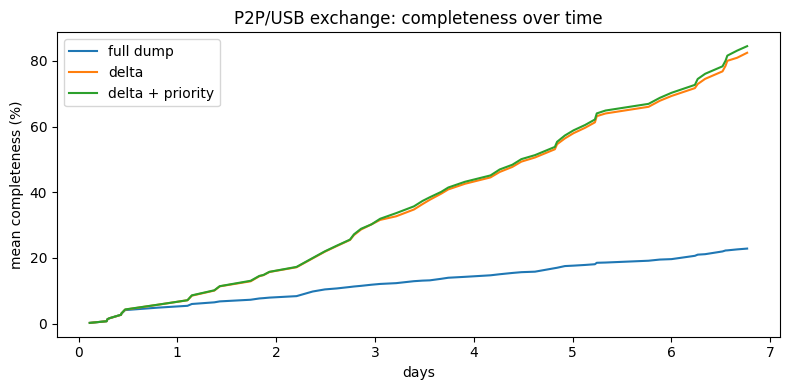

Write Python code to recreate this figure.
# ============================================================================
# [Google Colab 환경 설정] 필수 라이브러리 설치 및 임포트
# ============================================================================
!pip install -q numpy pandas matplotlib scipy scikit-learn

import os
import sys
import time
import math
import json
import re
import numpy as np
import pandas as pd
import matplotlib.pyplot as plt
import warnings
warnings.filterwarnings('ignore')

# 그래프 영문 폰트 기본 설정 (환경 독립성 보장)
plt.rcParams['font.sans-serif'] = 'DejaVu Sans'
plt.rcParams['axes.unicode_minus'] = False

print(f"실행 환경 준비 완료 (Python {sys.version.split()[0]})")


"""오프라인 보급소 5곳이 끊긴 통신 대신 짧은 P2P 접촉·USB 인편으로 트랜잭션을 교환하는 Baseline을 구현해, 전체 전송·ID 차집합(델타) 전송·델타+우선순위 휴리스틱(내 기록 우선·오래된 것 우선)의 7일 후 동기화 완전성·전송 효율·수렴 시점을 비교하고 우선순위 가중치를 1차 튜닝한다."""
import itertools
import numpy as np
import pandas as pd
import matplotlib.pyplot as plt

# ---------------------------------------------------------------------------
# [교육용가상자료] 가상 야전 보급소·업체·품목 자료 생성기 (실제 부대·업체·품목·재고 정보 없음)
# 가상 보급소 5곳이 품목 12종의 입고·불출·조정 트랜잭션을 오프라인으로 기록하고 나중에 동기화한다.
# 공급망 재난 징후(업체 납기 지연, 품목 재고 급감)는 동기화된 자료를 마이닝해 식별한다.
# ---------------------------------------------------------------------------
NODES = ["보급소A", "보급소B", "보급소C", "보급소D", "보급소E"]
SUPPLIERS = ["가상업체1", "가상업체2", "가상업체3", "가상업체4", "가상업체5", "가상업체6"]
CATS = ["일반보급", "정비부품", "의무소모"]
ITEMS = [{"item": f"I{i + 1:02d}", "cat": CATS[i % 3], "supplier": SUPPLIERS[i % 6], "lead_days": 3 + (i * 5) % 12, "use": 4 + (i * 7) % 11, "min_level": 30 + 10 * (i % 5)} for i in range(12)]
ITEM_IDS = [x["item"] for x in ITEMS]
CTXS = ["평시", "야간", "통신불량"]


def make_txns(seed=7, days=7, per_node_day=60, nodes=None):
    """노드별 오프라인 트랜잭션 목록. id는 노드-일련번호(멱등 키), t는 시각(시간 단위), ctx는 입력 상황."""
    rng = np.random.default_rng(seed)
    out = []
    for n in (nodes or NODES):
        seq = 0
        for k in range(days * per_node_day):
            seq += 1
            it = ITEMS[int(rng.integers(len(ITEMS)))]
            t = float(rng.uniform(0, 24 * days))
            ctx = "야간" if (t % 24 >= 20 or t % 24 < 5) else "평시"
            if rng.random() < 0.12:
                ctx = "통신불량"
            r = rng.random()
            if r < 0.22:
                op, q = "in", int(it["use"] * rng.uniform(4, 9))
            elif r < 0.95:
                op, q = "out", int(max(1, rng.normal(it["use"] * 1.5, 3)))
            else:
                op, q = "adjust", int(rng.integers(-5, 6))
            out.append({"id": f"{n}-{seq:05d}", "node": n, "item": it["item"], "op": op, "qty": q, "t": round(t, 2), "ctx": ctx, "supplier": it["supplier"]})
    return out


def stock_of(txns, base=500):
    """품목별 재고 = 기초 재고 + 입고 - 불출 + 조정 (id 중복은 한 번만 반영)."""
    st, seen = {i: base for i in ITEM_IDS}, set()
    for x in txns:
        if x["id"] in seen:
            continue
        seen.add(x["id"])
        st[x["item"]] += x["qty"] if x["op"] in ("in", "adjust") else -x["qty"]
    return st

TX = make_txns(7, 7, per_node_day=60)                          # 5노드 x 7일 x 60건 = 2,100건
N = len(TX); IDX = {x["id"]: i for i, x in enumerate(TX)}
ORIGIN = np.array([NODES.index(x["node"]) for x in TX]); T = np.array([x["t"] for x in TX])
CONTACTS_PER_DAY, BW, LOSS = 8, 80, 0.05                       # 하루 접촉 8회, 접촉당 방향별 최대 60건, 전송 손실 5%


def contact_schedule(seed=3, days=7):
    r = np.random.default_rng(seed); out = []
    for d in range(days):
        for _ in range(CONTACTS_PER_DAY):
            a, b = r.choice(5, 2, replace=False); out.append((d * 24 + float(r.uniform(0, 24)), int(a), int(b), r.random()))
    return sorted(out)


def simulate(method, w_own=0.0, w_age=0.0, seed=3, trace=False):
    r = np.random.default_rng(seed + 100)
    known = [set() for _ in range(5)]; sent = useful = 0; tr = []
    prod = [np.where(ORIGIN == n)[0] for n in range(5)]
    for tm, a, b, _ in contact_schedule(seed):
        for n in (a, b):                                       # 접촉 시점까지 자기 노드가 기록한 트랜잭션
            known[n] |= set(prod[n][T[prod[n]] <= tm].tolist())
        for src, dst in ((a, b), (b, a), ):
            if method == "full":
                cand = sorted(known[src], key=lambda i: T[i])    # 상대가 뭘 가졌는지 모르고 전부 보냄(앞에서부터 BW건)
            else:
                cand = [i for i in known[src] if i not in known[dst]]        # 상대가 없는 것만(ID 요약 비교)
                if method == "prio":
                    cand.sort(key=lambda i: -(w_own * (ORIGIN[i] == src) + w_age * (tm - T[i]) / 168))
                else:
                    cand.sort(key=lambda i: T[i])
            for i in cand[:BW]:
                sent += 1
                if r.random() > LOSS:
                    useful += i not in known[dst]; known[dst].add(i)
        if trace:
            tr.append((tm, np.mean([len(k) for k in known]) / N))
    comp = float(np.mean([len(k) for k in known]) / N)
    return {"comp": comp, "sent": sent, "useful": useful, "eff": useful / max(sent, 1), "full_nodes": sum(len(k) == N for k in known), "trace": tr}


# 1) 방식 비교
res = {"전체 전송(상대 상태 모름)": simulate("full"), "ID 차집합 델타(오래된 것 먼저)": simulate("delta"), "델타 + 우선순위(기본 가중 own 1, age 0)": simulate("prio", 1, 0)}
print(f"[조건] 보급소 5곳, 트랜잭션 {N}건, 7일간 접촉 {CONTACTS_PER_DAY * 7}회(P2P·USB), 접촉당 방향별 최대 {BW}건, 손실 {LOSS:.0%}")
print(f"{'방식':32s} {'완전성':>7s} {'전송':>6s} {'유효 전송':>8s} {'효율':>6s}")
for k, v in res.items():
    print(f"{k:32s} {v['comp']:7.1%} {v['sent']:6d} {v['useful']:8d} {v['eff']:6.1%}")

# 2) 1차 튜닝: 우선순위 가중치 격자 탐색(스케줄 시드 3개 평균, 시험은 다른 시드 3개)
grid = {}
for wo, wa in itertools.product((0, 1, 2, 4), (-1, 0, 1)):
    grid[(wo, wa)] = np.mean([simulate("prio", wo, wa, seed=s)["comp"] for s in (1, 2, 4)])
best = max(grid, key=grid.get)
print(f"\n[우선순위 가중치 탐색(튜닝 시드 3개 평균 완전성)] 내 기록 가중 x 오래됨 가중")
print("  " + " ".join(f"own{wo}/age{wa}:{v:.1%}" for (wo, wa), v in list(grid.items())[:6]) + " ...")
print(f"채택: own {best[0]}, age {best[1]} (튜닝 평균 {grid[best]:.1%})")
test = {m: np.mean([simulate(m, *( (best if m == 'prio' else (0, 0)) ), seed=s)["comp"] for s in (5, 6, 7)]) for m in ("full", "delta", "prio")}
print(f"시험 시드 3개 평균 완전성: 전체 전송 {test['full']:.1%}, 델타 {test['delta']:.1%}, 델타+튜닝 우선순위 {test['prio']:.1%}")
acc = test["prio"]
print(f"기본 정확도(7일 후 모든 노드가 전체 트랜잭션 중 알고 있는 비율) {acc:.1%} (목표 75% 이상: {'달성' if acc >= 0.75 else '미달'})")

# 3) 수렴 추적과 판단 지연
import time
t0 = time.perf_counter(); r = simulate("prio", *best, trace=True); dt = time.perf_counter() - t0
tr = r["trace"]; day = next((t / 24 for t, c in tr if c >= 0.9), None)
print(f"\n[수렴] 7일 시뮬레이션 {dt * 1000:.0f}ms (접촉 1회당 {dt / len(tr) * 1000:.1f}ms), 완전성 90% 도달 시점 {('%.1f일' % day) if day else '7일 내 미도달'}, 모든 트랜잭션을 가진 노드 {r['full_nodes']}/5")
print("접촉이 부족하면 완전성이 100%에 못 미치므로, 동기화 전 재고는 '확인된 범위' 표시가 필요하다(M6).")
print("※ 가상 접촉 일정과 대역폭 가정에 따른 결과이며, 실제 접촉 빈도·USB 이동은 현장 조건에 따라 다르다. 병합 충돌 판단은 M4·M7에서 다룬다.")

plt.figure(figsize=(8, 4))
for m, lab in (("full", "full dump"), ("delta", "delta"), ("prio", "delta + priority")):
    rr = simulate(m, *(best if m == "prio" else (0, 0)), trace=True)["trace"]; plt.plot([t / 24 for t, _ in rr], [c * 100 for _, c in rr], label=lab)
plt.xlabel("days"); plt.ylabel("mean completeness (%)"); plt.title("P2P/USB exchange: completeness over time"); plt.legend(); plt.tight_layout(); plt.show()
